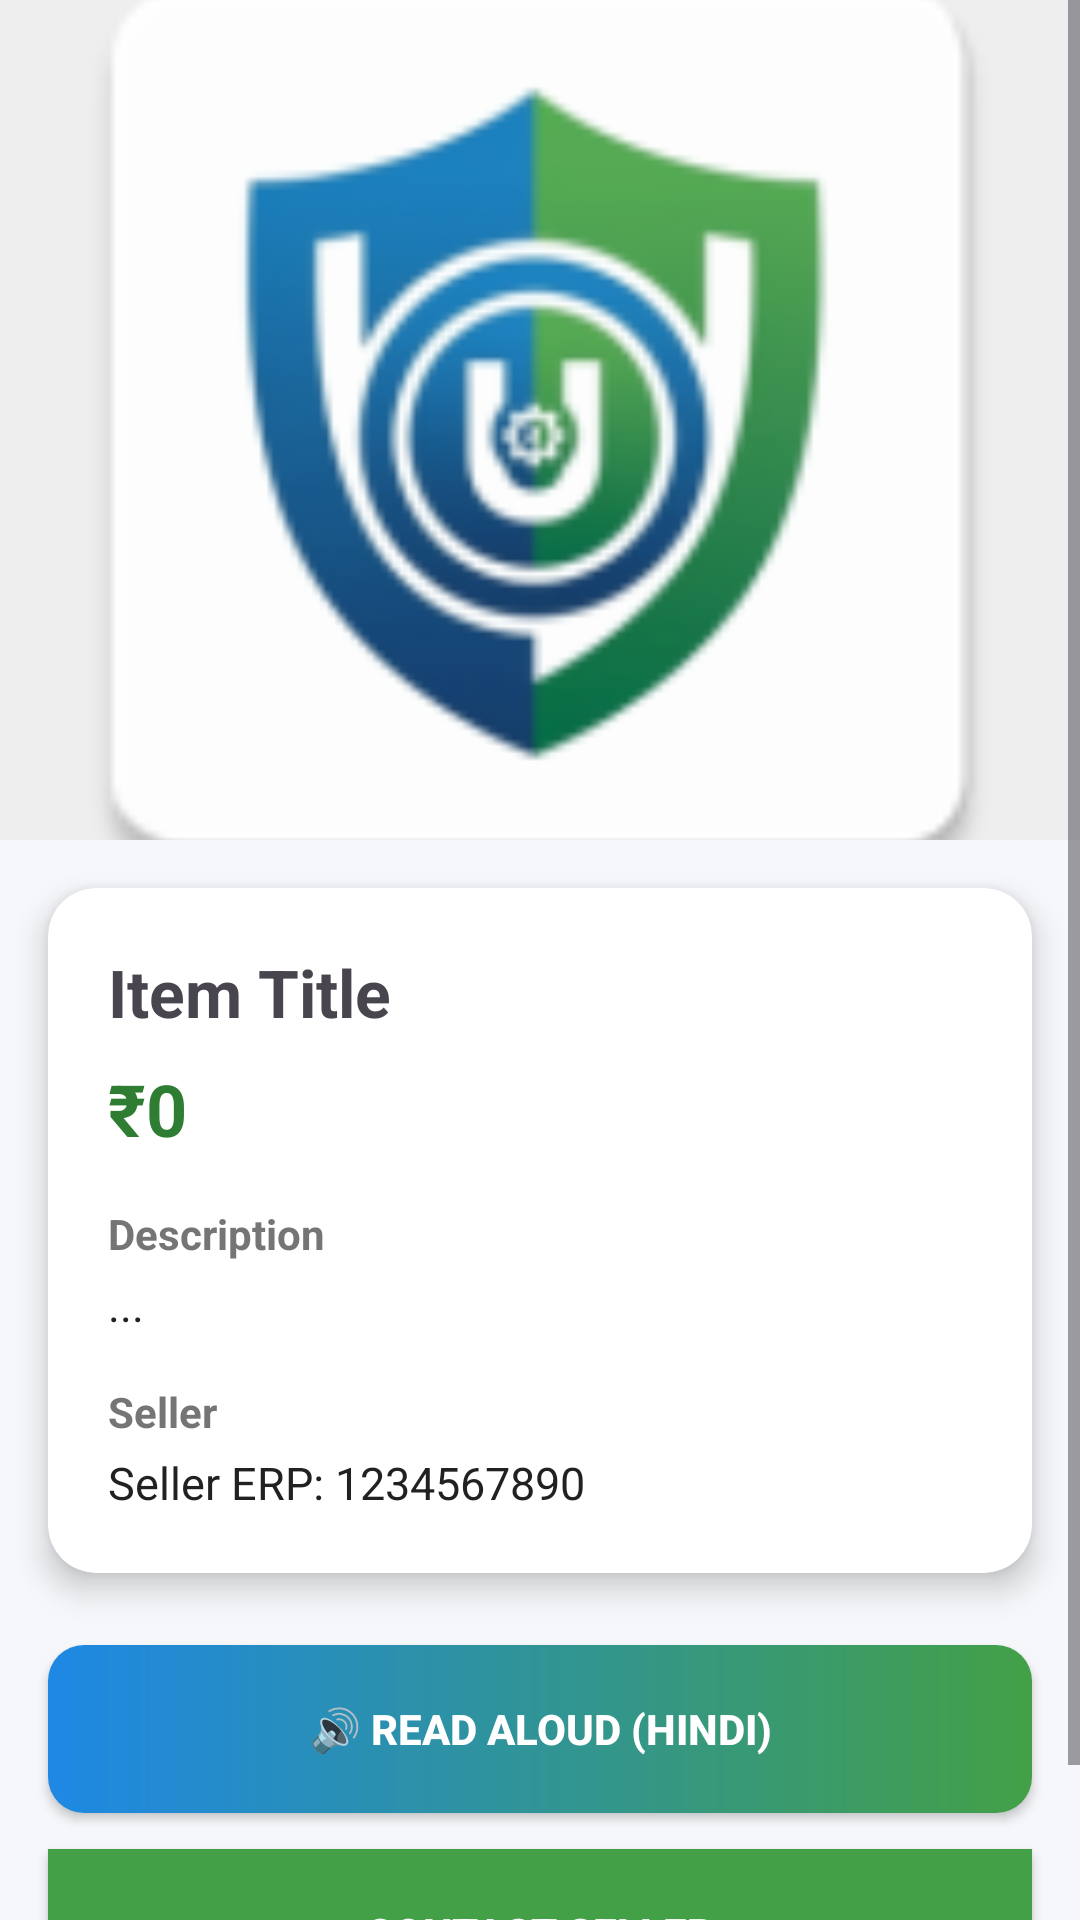

The Android layout XML behind this screen, and the referenced resources:
<!-- AndroidManifest.xml: application theme Theme.UU_marketplace -->
<!-- res/layout/activity_product_details.xml -->
<?xml version="1.0" encoding="utf-8"?>
<ScrollView xmlns:android="http://schemas.android.com/apk/res/android"
    xmlns:app="http://schemas.android.com/apk/res-auto"
    android:layout_width="match_parent"
    android:layout_height="match_parent"
    android:background="#F5F7FA"
    android:fillViewport="true">

    <LinearLayout
        android:layout_width="match_parent"
        android:layout_height="wrap_content"
        android:orientation="vertical">

        <ImageView
            android:id="@+id/imgDetailProduct"
            android:layout_width="match_parent"
            android:layout_height="280dp"
            android:scaleType="centerCrop"
            android:background="#EEEEEE"
            android:src="@mipmap/ic_launcher"
            android:contentDescription="Product image" />

        <androidx.cardview.widget.CardView
            android:layout_width="match_parent"
            android:layout_height="wrap_content"
            android:layout_margin="16dp"
            app:cardCornerRadius="16dp"
            app:cardElevation="6dp">

            <LinearLayout
                android:layout_width="match_parent"
                android:layout_height="wrap_content"
                android:orientation="vertical"
                android:padding="20dp">

                <TextView
                    android:id="@+id/tvDetailTitle"
                    android:layout_width="match_parent"
                    android:layout_height="wrap_content"
                    android:text="Item Title"
                    android:textSize="22sp"
                    android:textStyle="bold" />

                <TextView
                    android:id="@+id/tvDetailPrice"
                    android:layout_width="wrap_content"
                    android:layout_height="wrap_content"
                    android:layout_marginTop="8dp"
                    android:text="₹0"
                    android:textColor="#2E7D32"
                    android:textSize="24sp"
                    android:textStyle="bold" />

                <TextView
                    android:layout_width="match_parent"
                    android:layout_height="wrap_content"
                    android:layout_marginTop="16dp"
                    android:text="Description"
                    android:textSize="14sp"
                    android:textStyle="bold"
                    android:textColor="#757575" />

                <TextView
                    android:id="@+id/tvDetailDesc"
                    android:layout_width="match_parent"
                    android:layout_height="wrap_content"
                    android:layout_marginTop="4dp"
                    android:text="..."
                    android:textSize="15sp"
                    android:textColor="#212121" />

                <TextView
                    android:layout_width="match_parent"
                    android:layout_height="wrap_content"
                    android:layout_marginTop="16dp"
                    android:text="Seller"
                    android:textSize="14sp"
                    android:textStyle="bold"
                    android:textColor="#757575" />

                <TextView
                    android:id="@+id/tvSeller"
                    android:layout_width="match_parent"
                    android:layout_height="wrap_content"
                    android:layout_marginTop="4dp"
                    android:text="Seller ERP: 1234567890"
                    android:textSize="15sp"
                    android:textColor="#212121" />

            </LinearLayout>
        </androidx.cardview.widget.CardView>

        <Button
            android:id="@+id/btnSpeak"
            android:layout_width="match_parent"
            android:layout_height="56dp"
            android:layout_marginHorizontal="16dp"
            android:layout_marginTop="8dp"
            android:text="🔊 Read Aloud (Hindi)"
            android:textStyle="bold"
            android:textColor="#FFFFFF"
            android:background="@drawable/bg_button" />

        <Button
            android:id="@+id/btnContactSeller"
            android:layout_width="match_parent"
            android:layout_height="56dp"
            android:layout_marginHorizontal="16dp"
            android:layout_marginTop="12dp"
            android:layout_marginBottom="24dp"
            android:text="Contact Seller"
            android:textStyle="bold"
            android:textColor="#FFFFFF"
            android:background="#43A047" />

    </LinearLayout>
</ScrollView>
<!-- resources referenced by this layout -->
<resources>
  <!-- drawable bg_button (drawable) -->
  <?xml version="1.0" encoding="utf-8"?>
  <shape xmlns:android="http://schemas.android.com/apk/res/android">
      <gradient
          android:startColor="#1E88E5"
          android:endColor="#43A047"
          android:angle="0" />
      <corners android:radius="12dp" />
  </shape>
  <!-- mipmap ic_launcher: webp bitmap (mipmap-hdpi, 3120 bytes) -->
  <style name="Theme.UU_marketplace" parent="Theme.Material3.Light.NoActionBar">
          <item name="colorPrimary">#1E88E5</item>
          <item name="colorPrimaryVariant">#1565C0</item>
          <item name="colorOnPrimary">#FFFFFF</item>
          <item name="colorSecondary">#43A047</item>
          <item name="colorSecondaryVariant">#2E7D32</item>
          <item name="android:statusBarColor" tools:targetApi="l">#0D47A1</item>
      </style>
</resources>
